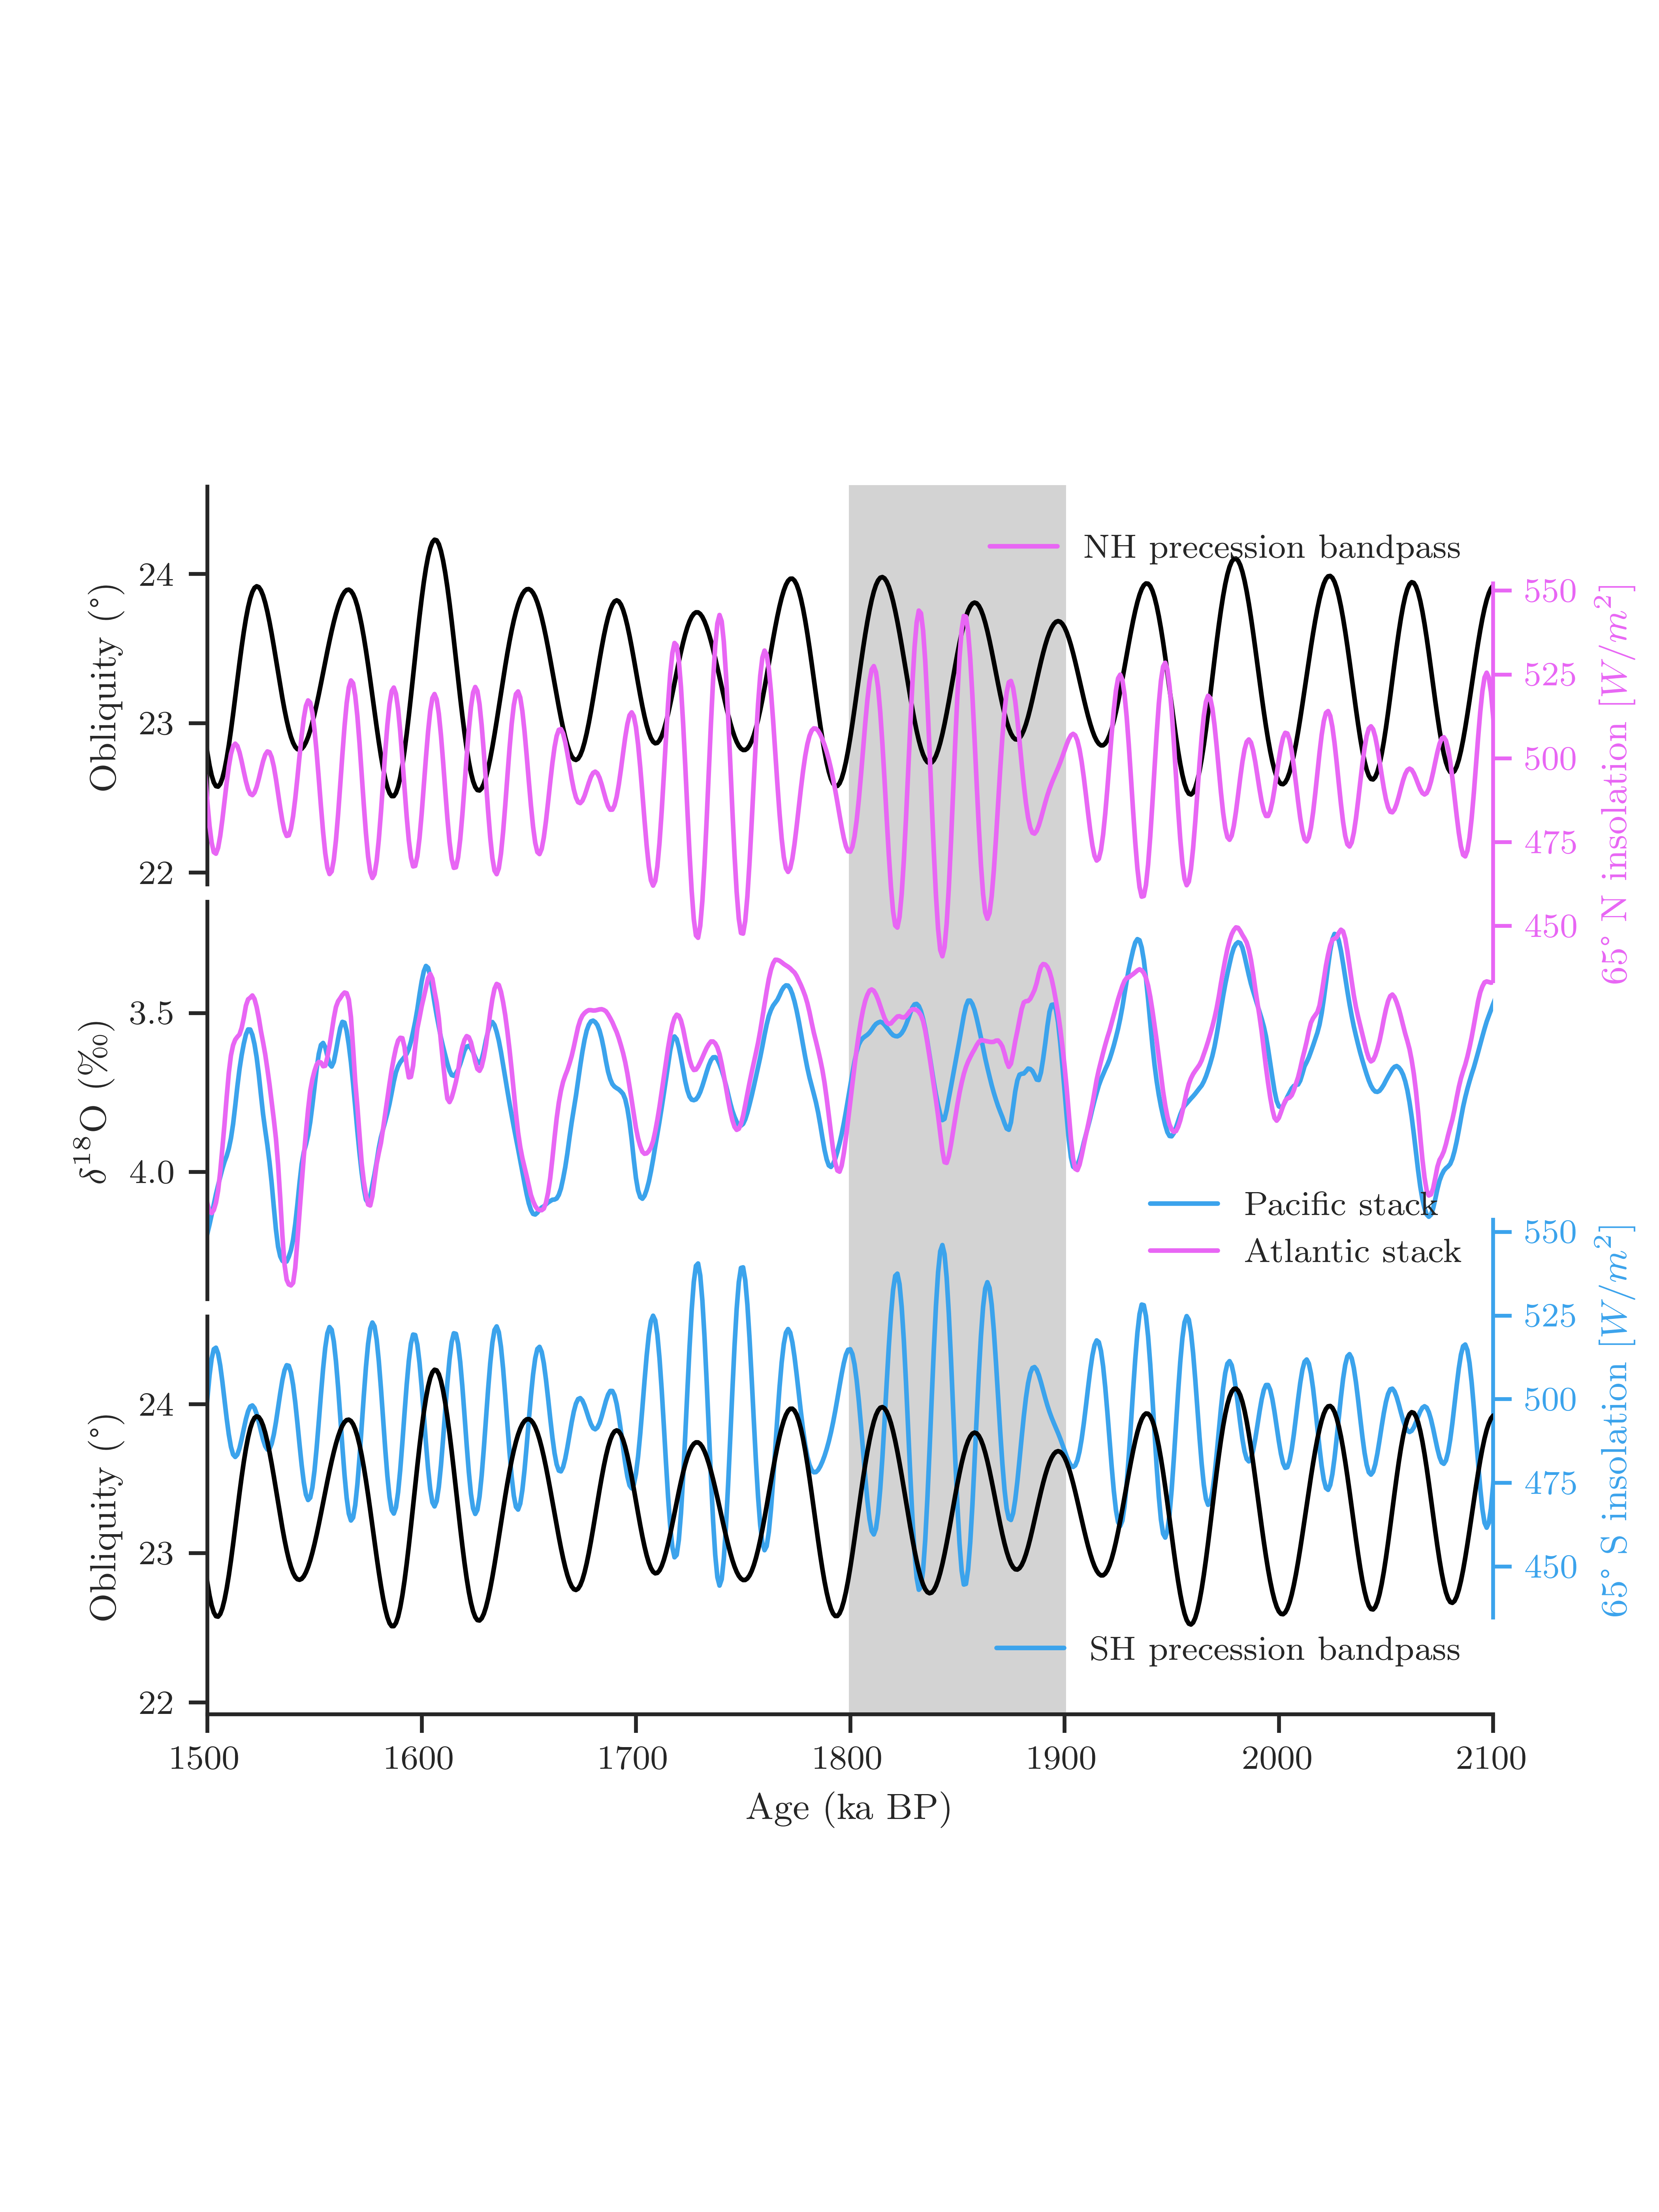

Python code for this plot:
#!/usr/bin/env python3
# -*- coding: utf-8 -*-
"""
Created on Tue Jul 25 11:50:45 2023

@author: zhou
"""

import pandas as pd
import sys
sys.path.append("../../../../../Work/Lorraine/LR04/python")
import LR04_fetching_func
import matplotlib.pyplot as plt
import seaborn as sns
import pyleoclim as pyleo
import matplotlib

sns.set(font='Arial',palette='husl',style='ticks',context='paper')

def shade(fig,axes,left_x,right_x, color='lightgray'):
    # the following code will shade HEs
    # 1. Get transformation operators for axis and figure
    top_axtr = axes[0].transData # Axis top -> Display
    bottom_axtr = axes[-1].transData # Axis bottom -> Display
    figtr = fig.transFigure.inverted() # Display -> Figure
    # 2. Transform points from axis to figure coordinates
    shade_lower_limit = axes[-1].viewLim.get_points()[0][1] # lower ylim in lowest axis
    shade_upper_limit = axes[0].viewLim.get_points()[1][1] # upper ylim in highest axis
    lower_left = figtr.transform(bottom_axtr.transform((left_x, shade_lower_limit)))
    lower_right = figtr.transform(bottom_axtr.transform((right_x, shade_lower_limit)))
    upper_left = figtr.transform(top_axtr.transform((left_x, shade_upper_limit)))
    upper_right = figtr.transform(top_axtr.transform((right_x, shade_upper_limit)))
    # 4. Create the patch
    rect = matplotlib.patches.Polygon([lower_left,lower_right,upper_right,upper_left], transform=fig.transFigure,color=color)
    fig.patches.append(rect)

Pacific_stack_path = '../stack.txt'
# stack = scipy.io.loadmat(stack_path)
Pacific_stack = pd.read_table(Pacific_stack_path, delimiter=' ')

Atlantic_stack_path = '../../R69_d18O_stack/stack.txt'
# stack = scipy.io.loadmat(stack_path)
Atlantic_stack = pd.read_table(Atlantic_stack_path, delimiter=' ')

LR04 = LR04_fetching_func.fetch_d18O()

#%% figure set up
fig, axes = plt.subplots(5,1, sharex=True)
plt.subplots_adjust(hspace=-0.2)

#%% NH prec
inso_summer_65N = pd.read_table('../../../../../Work/McManus/Milankovitch/python/inso_summer_65N.txt',
                                delimiter=' ',
                                names=['age', 'inso'])
inso_summer_65N.set_index('age', inplace=True)
inso_ts = pyleo.Series(time=inso_summer_65N.index, value=inso_summer_65N['inso'],
                       time_name='Age',
                       time_unit='kyr BP',
                       value_name='65° N insolation',
                       value_unit=r'$W/{m^2}$')

ts_band = inso_ts.filter(method='butterworth',cutoff_scale=[17,25])
ts_band.plot(label='NH precession bandpass', ax=axes[1], color='C5')
axes[1].yaxis.set_label_position("right")
axes[1].yaxis.label.set_color('C5')
axes[1].spines['right'].set_color('C5')
axes[1].tick_params(axis='y', colors='C5')
axes[1].legend(loc='upper right', bbox_to_anchor=(1, 1.2))

#%% SH prec
inso_summer_65S = pd.read_table('../../../../../Work/McManus/Milankovitch/python/inso_summer_65S.txt',
                                delimiter=' ',
                                names=['age', 'inso'])
inso_summer_65S.set_index('age', inplace=True)
inso_ts = pyleo.Series(time=inso_summer_65S.index, value=inso_summer_65S['inso'],
                       time_name='Age',
                       time_unit='kyr BP',
                       value_name='65° S insolation',
                       value_unit=r'$W/{m^2}$')

ts_band = inso_ts.filter(method='butterworth',cutoff_scale=[17,25])
ts_band.plot(label='SH precession bandpass', ax=axes[3], color='C4')
axes[3].yaxis.set_label_position("right")
axes[3].yaxis.label.set_color('C4')
axes[3].spines['right'].set_color('C4')
axes[3].tick_params(axis='y', colors='C4')
axes[3].legend(loc='lower right', bbox_to_anchor=(1, -0.2))

#%% obliquity
obl = pd.read_excel('../../../../../Work/McManus/Milankovitch/Insolation calculation_LR04.xlsx',
                    sheet_name='Sheet1')
obl.set_index('time', inplace=True)
axes[0].plot(obl.index, obl['obliquity'], color='k')
axes[0].set_ylabel('Obliquity (°)')
axes[4].plot(obl.index, obl['obliquity'], color='k')
axes[4].set_ylabel('Obliquity (°)')

#%% plot stacks

axes[2].plot(Pacific_stack['age(kyr)'], Pacific_stack['mean(permil)'],
             label='Pacific stack', color='C4')
axes[2].plot(Atlantic_stack['age(kyr)'], Atlantic_stack['mean(permil)'],
             label='Atlantic stack', color='C5')
axes[2].set_ylim(3.15, 4.4)
# axes.fill_between(stack['age(kyr)'],
#                   stack['mean(permil)']+2*stack['sigma(permil)'],
#                   stack['mean(permil)']-2*stack['sigma(permil)'],
#                   alpha=0.3,
#                   label='BIGMACS 2sigma')

#%% beautification
# axes.plot(LR04.index/1000, LR04, label='LRO4', color='k')
axes[1].set_xlabel('')
axes[3].set_xlabel('')

axes[2].set_xlim((1500, 2100))
axes[2].invert_yaxis()

# axes.axvspan(1800, 1900, color='lightgray')

axes[2].legend(loc='lower right')

axes[2].set_ylabel(u'$\mathrm{\delta}^\mathrm{18}$O (‰)')
axes[4].set_xlabel('Age (ka BP)')

sns.despine(ax=axes[0], top=True,right=True, left=False, bottom=True)
sns.despine(ax=axes[1], top=True,right=False, left=True, bottom=True)
sns.despine(ax=axes[2], top=True,right=True, left=False, bottom=True)
sns.despine(ax=axes[3], top=True,right=False, left=True, bottom=True)
sns.despine(ax=axes[4], top=True,right=True, left=False, bottom=False)

for i in range(4):
    axes[i].xaxis.set_ticks_position('none')

pos = axes[0].get_position()
pos.y0 -= 0.1
pos.y1 -= 0.1
axes[0].set_position(pos)

pos = axes[4].get_position()
pos.y0 += 0.1
pos.y1 += 0.1
axes[4].set_position(pos)

shade(fig,axes,1800,1900, 'lightgray')
# shade(fig,axes,1828,1838, 'lightblue')
# shade(fig,axes,1858,1870, 'lightblue')
# axes[2].axvspan(1828,1838, color='lightblue')
# axes[2].axvspan(1858,1870, color='lightblue')

# axes[0].axvspan(1832,1842, color='lightblue')
# axes[3].axvspan(1832,1842, color='lightblue')

# axes[0].axvspan(1862,1874, color='lightblue')
# axes[3].axvspan(1862,1874, color='lightblue')
    
for ax in axes:
    ax.set_zorder(10)
    ax.set_facecolor('none')

fig.set_size_inches(6,8)

# plt.savefig('Stack_prec_obliquity_comparison.pdf')
plt.savefig('Stack_prec_obliquity_comparison.png', dpi=700)
